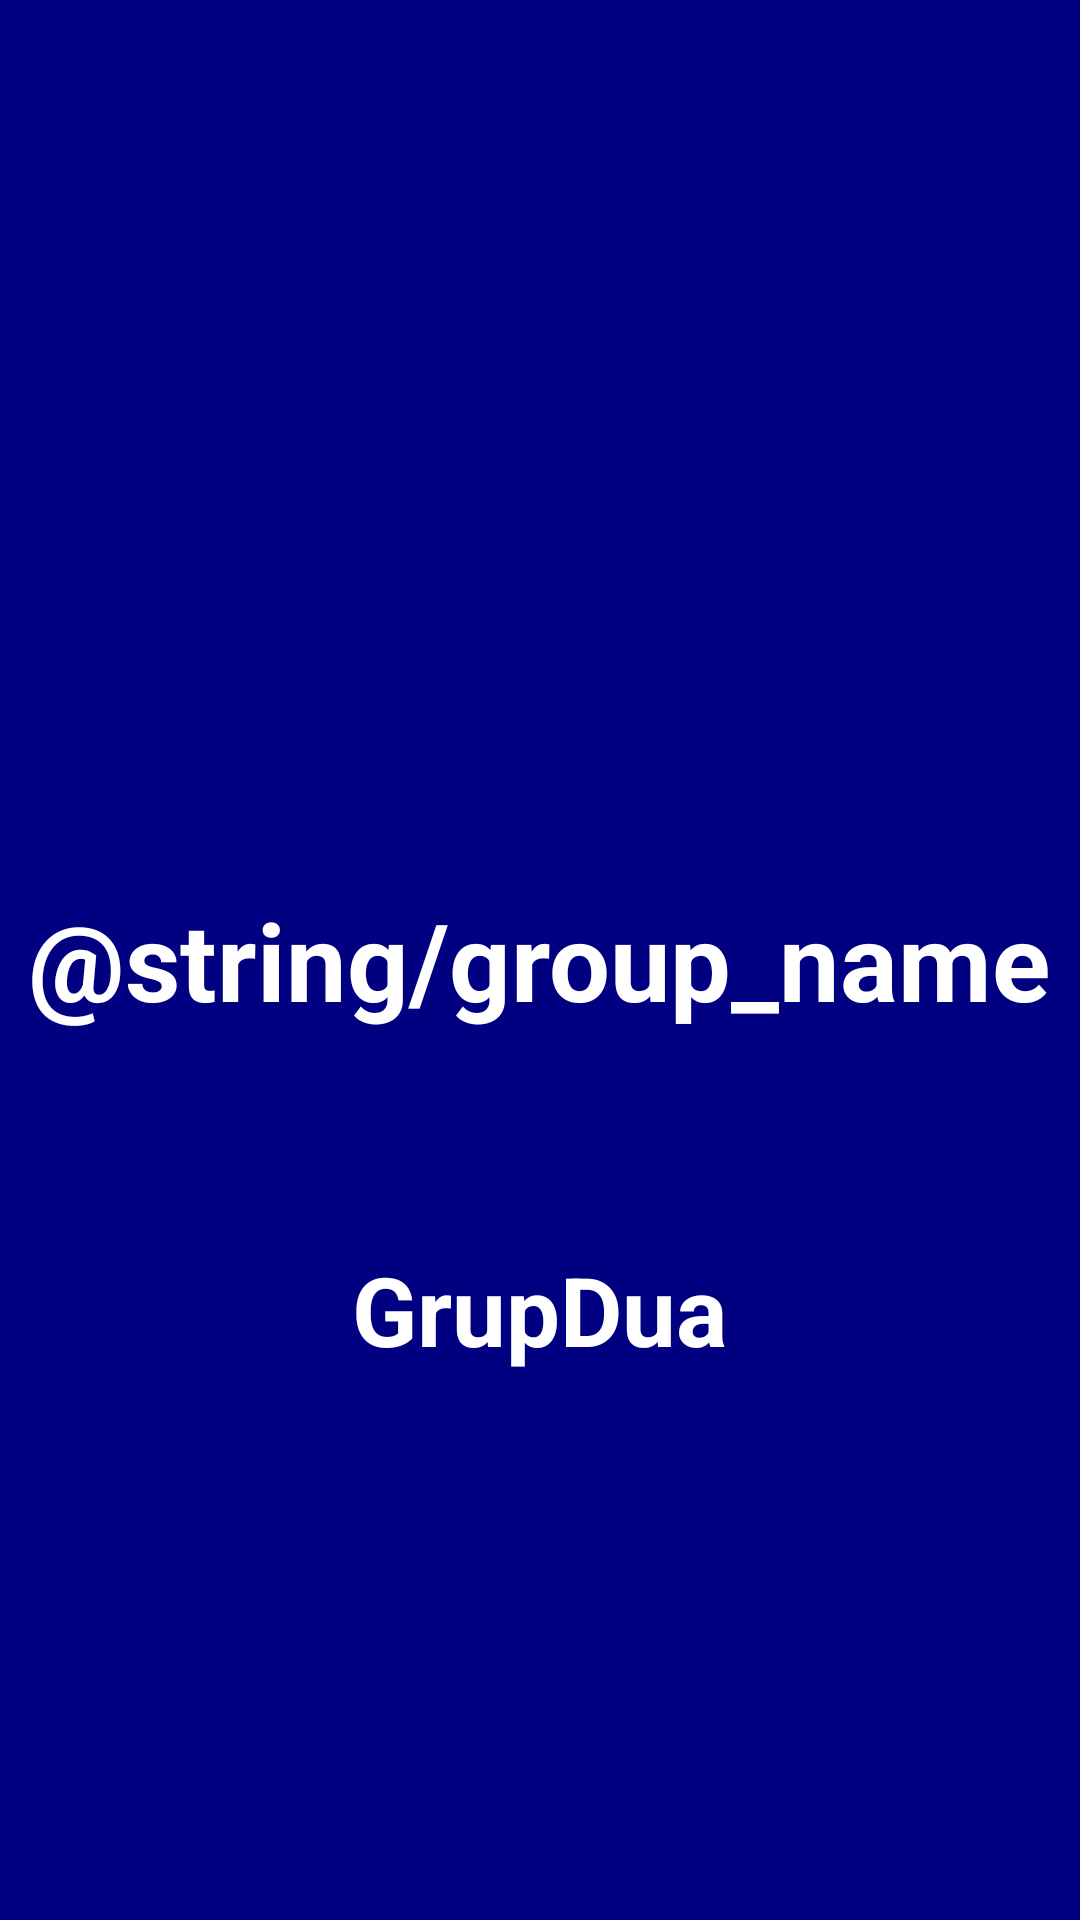

Reconstruct the res/layout file that produces this screen, plus the resources it refers to.
<!-- AndroidManifest.xml: application theme Theme.GrupDua -->
<!-- res/layout/activity_splash_screen.xml -->
<?xml version="1.0" encoding="utf-8"?>
<RelativeLayout xmlns:android="http://schemas.android.com/apk/res/android"
    package = "com.darwin.grupdua"
    xmlns:app="http://schemas.android.com/apk/res-auto"
    xmlns:tools="http://schemas.android.com/tools"
    android:layout_width="match_parent"
    android:layout_height="match_parent"
    android:background="@color/navy_blue"
    tools:context=".SplashScreenActivity">

    <TextView
        android:layout_width="wrap_content"
        android:layout_height="wrap_content"
        android:text="@string/group_name"
        android:textColor="@color/white"
        android:textStyle="bold"
        android:textSize="36sp"
        android:layout_centerHorizontal="true"
        android:layout_centerVertical="true">
    </TextView>

    <TextView
        android:layout_width="wrap_content"
        android:layout_height="wrap_content"
        android:layout_marginTop="415dp"
        android:text="@string/app_name"
        android:textColor="@color/white"
        android:textStyle="bold"
        android:textSize="32sp"
        android:layout_centerHorizontal="true">
    </TextView>
</RelativeLayout>
<!-- resources referenced by this layout -->
<resources>
  <color name="navy_blue">#000080</color>
  <color name="white">#FFFFFFFF</color>
  <string name="app_name">GrupDua</string>
  <style name="Theme.GrupDua" parent="Base.Theme.GrupDua" />
  <style name="Base.Theme.GrupDua" parent="Theme.Material3.DayNight.NoActionBar">
          
          
      </style>
</resources>
